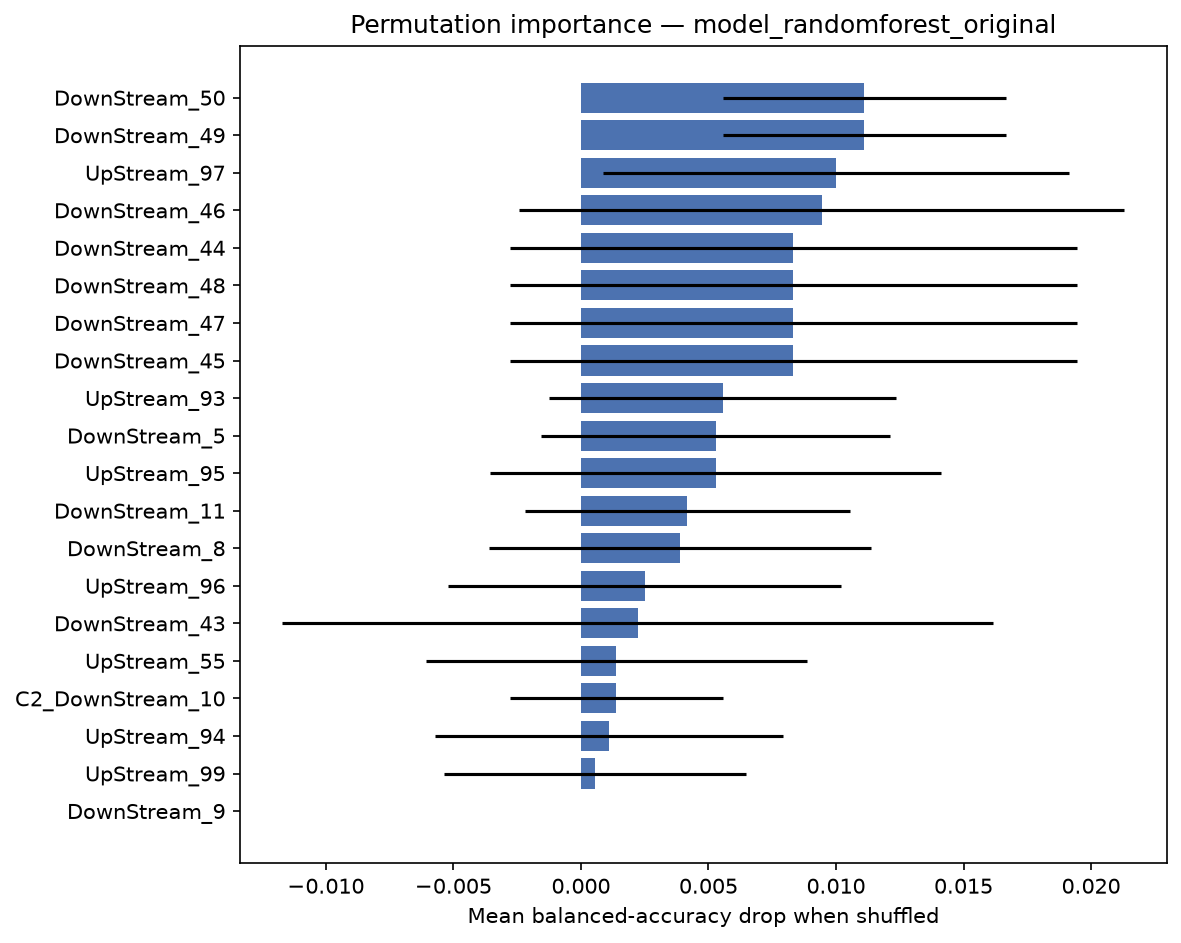

Source data for this figure (header and first rows):
feature, importance_mean, importance_std
DownStream_50, 0.01111, 0.005556
DownStream_49, 0.01111, 0.005556
UpStream_97, 0.01, 0.009146
DownStream_46, 0.009444, 0.01186
DownStream_44, 0.008333, 0.01111
DownStream_48, 0.008333, 0.01111
DownStream_47, 0.008333, 0.01111
DownStream_45, 0.008333, 0.01111
UpStream_93, 0.005556, 0.006804
DownStream_5, 0.005278, 0.006855
UpStream_95, 0.005278, 0.008824
DownStream_11, 0.004167, 0.006365
DownStream_8, 0.003889, 0.007474
UpStream_96, 0.0025, 0.007703
DownStream_43, 0.002222, 0.01393
UpStream_55, 0.001389, 0.007479
C2_DownStream_10, 0.001389, 0.004167
UpStream_94, 0.001111, 0.006827
UpStream_99, 0.0005556, 0.005932
DownStream_9, 0.0, 0.0
UpStream_78, 0.0, 0.0
UpStream_79, 0.0, 0.0
UpStream_81, 0.0, 0.0
UpStream_82, 0.0, 0.0
UpStream_83, 0.0, 0.0
UpStream_84, 0.0, 0.0
UpStream_75, 0.0, 0.0
UpStream_91, 0.0, 0.0
UpStream_88, 0.0, 0.0
UpStream_87, 0.0, 0.0
UpStream_85, 0.0, 0.0
UpStream_77, 0.0, 0.0
UpStream_48, 0.0, 0.0
DownStream_12, 0.0, 0.0
UpStream_35, 0.0, 0.0
UpStream_18, 0.0, 0.0
UpStream_19, 0.0, 0.0
UpStream_20, 0.0, 0.0
UpStream_21, 0.0, 0.0
UpStream_22, 0.0, 0.0
UpStream_23, 0.0, 0.0
UpStream_24, 0.0, 0.0
UpStream_25, 0.0, 0.0
UpStream_30, 0.0, 0.0
UpStream_31, 0.0, 0.0
UpStream_32, 0.0, 0.0
UpStream_33, 0.0, 0.0
UpStream_34, 0.0, 0.0
UpStream_36, 0.0, 0.0
UpStream_73, 0.0, 0.0
UpStream_37, 0.0, 0.0
UpStream_40, 0.0, 0.0
UpStream_42, 0.0, 0.0
UpStream_45, 0.0, 0.0
UpStream_47, 0.0, 0.0
UpStream_52, 0.0, 0.0
UpStream_60, 0.0, 0.0
UpStream_62, 0.0, 0.0
UpStream_63, 0.0, 0.0
UpStream_64, 0.0, 0.0
... 246 more rows
